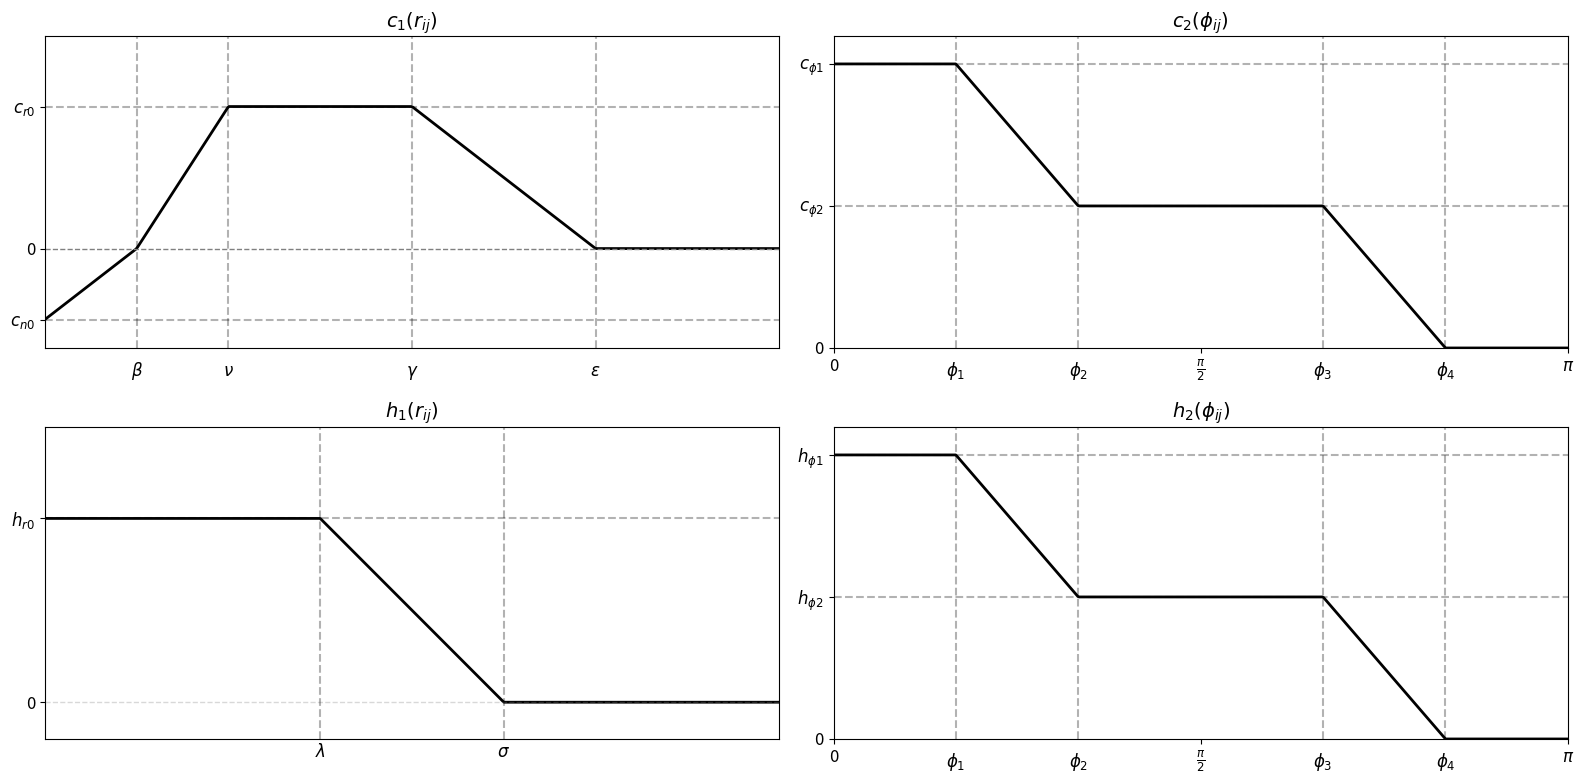

Reproduce this figure in Python.
import numpy as np
import matplotlib.pyplot as plt

# --- Parameters ---
# c1
cn0 = -0.5
cr0 = 1.0
beta = 0.5
nu = 1.0
gamma = 2.0
epsilon = 3.0

# h1
hr0 = 1.0
lam = 1.5
sigma = 2.5

# c2, h2
phi1 = np.pi / 6
phi2 = np.pi / 3
phi3 = 2 * np.pi / 3
phi4 = 5 * np.pi / 6
cphi1 = hphi1 = 1.0
cphi2 = hphi2 = 0.5


# --- Functions ---
def c1(r):
    if r < beta:
        return cn0 + (0 - cn0) * (r / beta)
    elif r < nu:
        return cr0 * (r - beta) / (nu - beta)
    elif r < gamma:
        return cr0
    elif r < epsilon:
        return cr0 * (1 - (r - gamma) / (epsilon - gamma))
    else:
        return 0.0


def h1(r):
    if r < lam:
        return hr0
    elif r < sigma:
        return hr0 * (1 - (r - lam) / (sigma - lam))
    else:
        return 0.0


def c2(phi):
    if phi < phi1:
        return cphi1
    elif phi < phi2:
        return cphi1 - (cphi1 - cphi2) * (phi - phi1) / (phi2 - phi1)
    elif phi < phi3:
        return cphi2
    elif phi < phi4:
        return cphi2 * (1 - (phi - phi3) / (phi4 - phi3))
    else:
        return 0.0


def h2(phi):
    if phi < phi1:
        return hphi1
    elif phi < phi2:
        return hphi1 - (hphi1 - hphi2) * (phi - phi1) / (phi2 - phi1)
    elif phi < phi3:
        return hphi2
    elif phi < phi4:
        return hphi2 * (1 - (phi - phi3) / (phi4 - phi3))
    else:
        return 0.0


# Generate data
r_vals = np.linspace(0, 4, 500)
phi_vals = np.linspace(0, np.pi, 500)
c1_vals = [c1(r) for r in r_vals]
h1_vals = [h1(r) for r in r_vals]
c2_vals = [c2(p) for p in phi_vals]
h2_vals = [h2(p) for p in phi_vals]

# Plotting
plt.rcParams["font.size"] = 12
plt.rcParams["axes.labelsize"] = 14
plt.rcParams["axes.titlesize"] = 14

fig, axs = plt.subplots(2, 2, figsize=(16, 8))

# c1(r_ij)
axs[0, 0].plot(r_vals, c1_vals, color="black", linewidth=2)
axs[0, 0].axhline(0, color="gray", linestyle="--", linewidth=1)
axs[0, 0].axhline(cr0, color="black", linestyle="dashed", alpha=0.3)
axs[0, 0].axhline(cn0, color="black", linestyle="dashed", alpha=0.3)
axs[0, 0].axvline(beta, color="black", linestyle="dashed", alpha=0.3)
axs[0, 0].axvline(nu, color="black", linestyle="dashed", alpha=0.3)
axs[0, 0].axvline(gamma, color="black", linestyle="dashed", alpha=0.3)
axs[0, 0].axvline(epsilon, color="black", linestyle="dashed", alpha=0.3)
axs[0, 0].text(beta, -0.9, r"$\beta$", ha="center")
axs[0, 0].text(nu, -0.9, r"$\nu$", ha="center")
axs[0, 0].text(gamma, -0.9, r"$\gamma$", ha="center")
axs[0, 0].text(epsilon, -0.9, r"$\varepsilon$", ha="center")
# axs[0, 0].text(-0.2, cn0, r"$c_{n0}$", va="center", ha="right")
# axs[0, 0].text(-0.2, cr0, r"$c_{r0}$", va="center", ha="right")
axs[0, 0].set_ylim(cn0 - 0.2, cr0 + 0.5)
axs[0, 0].set_xlim(0, 4)
axs[0, 0].set_title(r"$c_1(r_{ij})$")
axs[0, 0].set_xticks([])
axs[0, 0].set_yticks([cn0, 0, cr0])
axs[0, 0].set_yticklabels([r"$c_{n0}$", "0", r"$c_{r0}$"])

# h1(r_ij)
axs[1, 0].plot(r_vals, h1_vals, color="black", linewidth=2)
axs[1, 0].axhline(0, color="gray", linestyle="--", linewidth=1, alpha=0.3)
axs[1, 0].axhline(hr0, color="black", linestyle="dashed", alpha=0.3)
axs[1, 0].axvline(lam, color="black", linestyle="dashed", alpha=0.3)
axs[1, 0].axvline(sigma, color="black", linestyle="dashed", alpha=0.3)
axs[1, 0].text(lam, -0.3, r"$\lambda$", ha="center")
axs[1, 0].text(sigma, -0.3, r"$\sigma$", ha="center")
# axs[1, 0].text(0, hr0, r"$h_{r0}$", va="center", ha="right")
axs[1, 0].set_ylim(-0.2, hr0 + 0.5)
axs[1, 0].set_xlim(0, 4)
axs[1, 0].set_title(r"$h_1(r_{ij})$")
axs[1, 0].set_xticks([])
axs[1, 0].set_yticks([0, hr0])
axs[1, 0].set_yticklabels(["0", r"$h_{r0}$"])

# c2(phi_ij)
axs[0, 1].plot(phi_vals, c2_vals, color="black", linewidth=2)
axs[0, 1].axvline(phi1, color="black", linestyle="dashed", alpha=0.3)
axs[0, 1].axvline(phi2, color="black", linestyle="dashed", alpha=0.3)
axs[0, 1].axvline(phi3, color="black", linestyle="dashed", alpha=0.3)
axs[0, 1].axvline(phi4, color="black", linestyle="dashed", alpha=0.3)
axs[0, 1].axhline(cphi1, color="black", linestyle="dashed", alpha=0.3)
axs[0, 1].axhline(cphi2, color="black", linestyle="dashed", alpha=0.3)
axs[0, 1].text(phi1, -0.1, r"$\phi_1$", ha="center")
axs[0, 1].text(phi2, -0.1, r"$\phi_2$", ha="center")
axs[0, 1].text(phi3, -0.1, r"$\phi_3$", ha="center")
axs[0, 1].text(phi4, -0.1, r"$\phi_4$", ha="center")
# axs[0, 1].text(0, cphi1, r"$c_{\phi1}$", va="center", ha="right")
# axs[0, 1].text(0, cphi2, r"$c_{\phi2}$", va="center", ha="right")
axs[0, 1].set_xlim(0, np.pi)
axs[0, 1].set_ylim(0, 1.1)
axs[0, 1].set_title(r"$c_2(\phi_{ij})$")
axs[0, 1].set_xticks([0, np.pi / 2, np.pi])
axs[0, 1].set_xticklabels(["0", r"$\frac{\pi}{2}$", r"$\pi$"])
axs[0, 1].set_yticks([0, cphi2, cphi1])
axs[0, 1].set_yticklabels(["0", r"$c_{\phi2}$", r"$c_{\phi1}$"])

# h2(phi_ij)
axs[1, 1].plot(phi_vals, h2_vals, color="black", linewidth=2)
axs[1, 1].axvline(phi1, color="black", linestyle="dashed", alpha=0.3)
axs[1, 1].axvline(phi2, color="black", linestyle="dashed", alpha=0.3)
axs[1, 1].axvline(phi3, color="black", linestyle="dashed", alpha=0.3)
axs[1, 1].axvline(phi4, color="black", linestyle="dashed", alpha=0.3)
axs[1, 1].axhline(hphi1, color="black", linestyle="dashed", alpha=0.3)
axs[1, 1].axhline(hphi2, color="black", linestyle="dashed", alpha=0.3)
axs[1, 1].text(phi1, -0.1, r"$\phi_1$", ha="center")
axs[1, 1].text(phi2, -0.1, r"$\phi_2$", ha="center")
axs[1, 1].text(phi3, -0.1, r"$\phi_3$", ha="center")
axs[1, 1].text(phi4, -0.1, r"$\phi_4$", ha="center")
# axs[1, 1].text(0, hphi1, r"$h_{\phi1}$", va="center", ha="right")
# axs[1, 1].text(0, hphi2, r"$h_{\phi2}$", va="center", ha="right")
axs[1, 1].set_xlim(0, np.pi)
axs[1, 1].set_ylim(0, 1.1)
axs[1, 1].set_title(r"$h_2(\phi_{ij})$")
axs[1, 1].set_xticks([0, np.pi / 2, np.pi])
axs[1, 1].set_xticklabels(["0", r"$\frac{\pi}{2}$", r"$\pi$"])
axs[1, 1].set_yticks([0, hphi2, hphi1])
axs[1, 1].set_yticklabels(["0", r"$h_{\phi2}$", r"$h_{\phi1}$"])

fig.tight_layout()
plt.savefig("agents_interaction.png")
